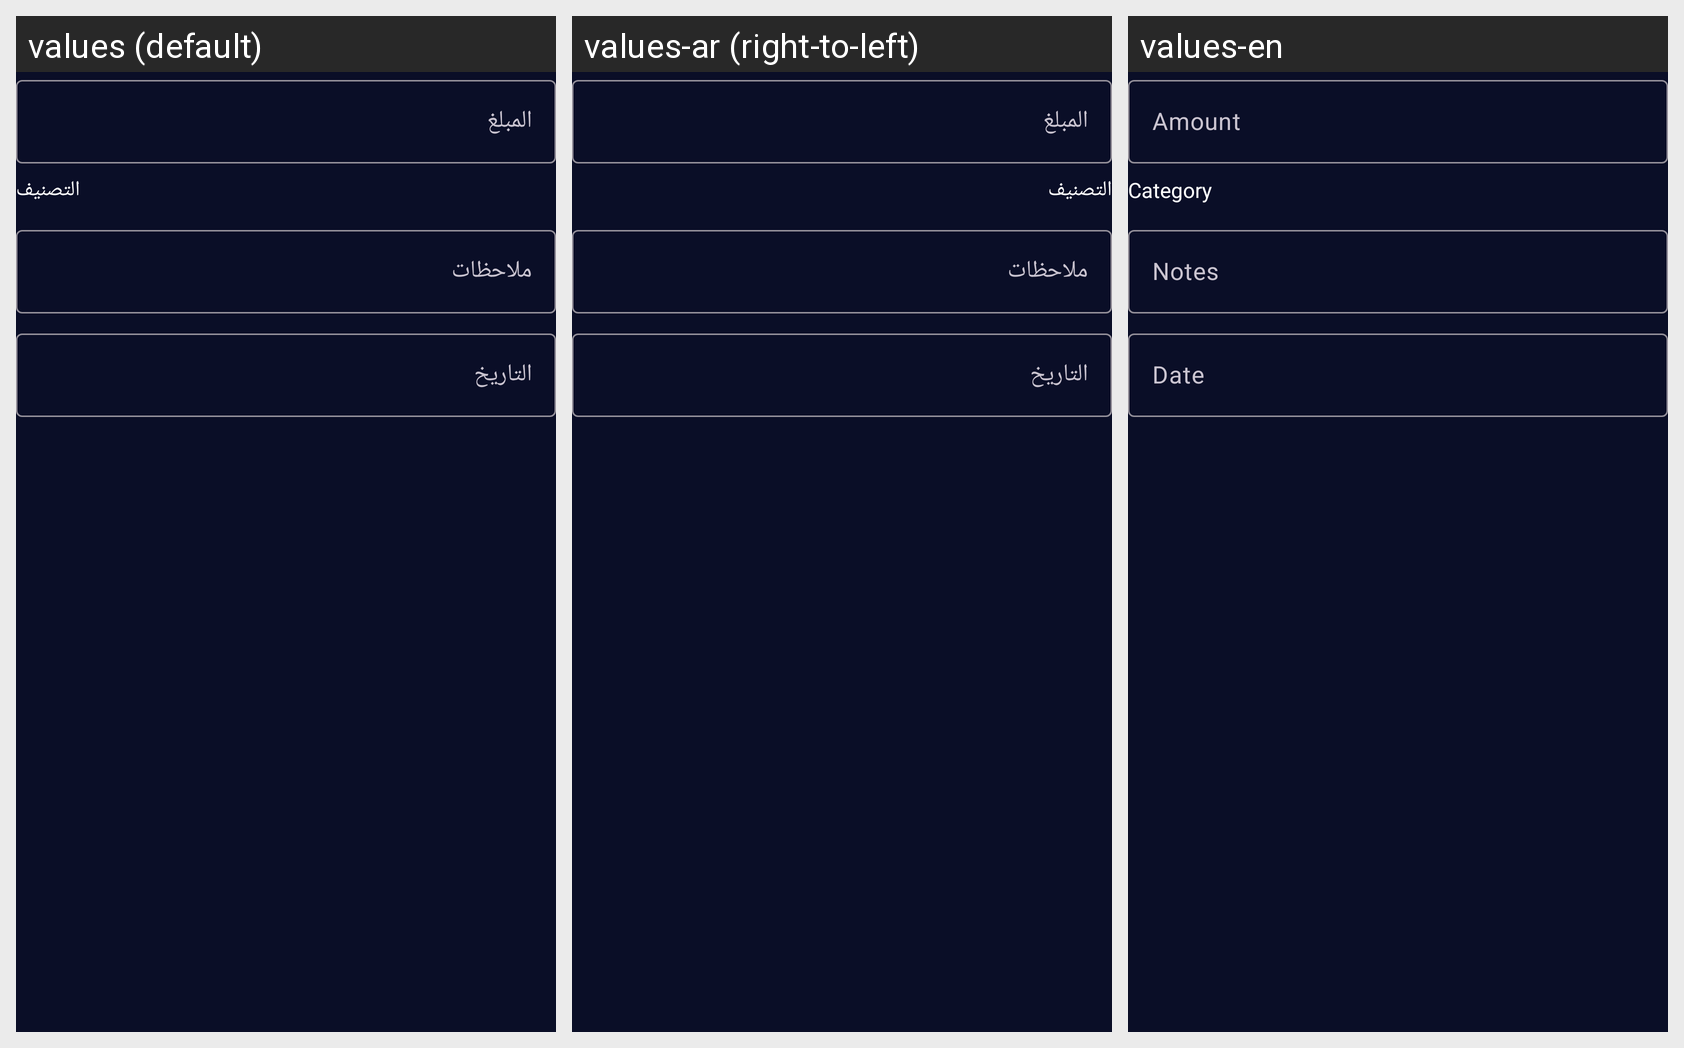

Translations of the strings shown on this Android screen, per locale in the grid:
Android screen res/layout/dialog_add_expense.xml rendered under 3 locales, left to right: values (default), values-ar (right-to-left), values-en. Device: Nexus 5 (rendered at 1080×1920; each locale shown at half size, 540×960, under a caption strip naming it); theme Theme.PlayStation.
Strings drawn on this screen, with the default value and each locale's value (text and hints the layout hard-codes, and strings that could not be matched under every locale, appear in the picture but are not listed):

amount
  values: المبلغ
  values-ar: المبلغ
  values-en: Amount

category
  values: التصنيف
  values-ar: التصنيف
  values-en: Category

notes
  values: ملاحظات
  values-ar: ملاحظات
  values-en: Notes

date
  values: التاريخ
  values-ar: التاريخ
  values-en: Date
